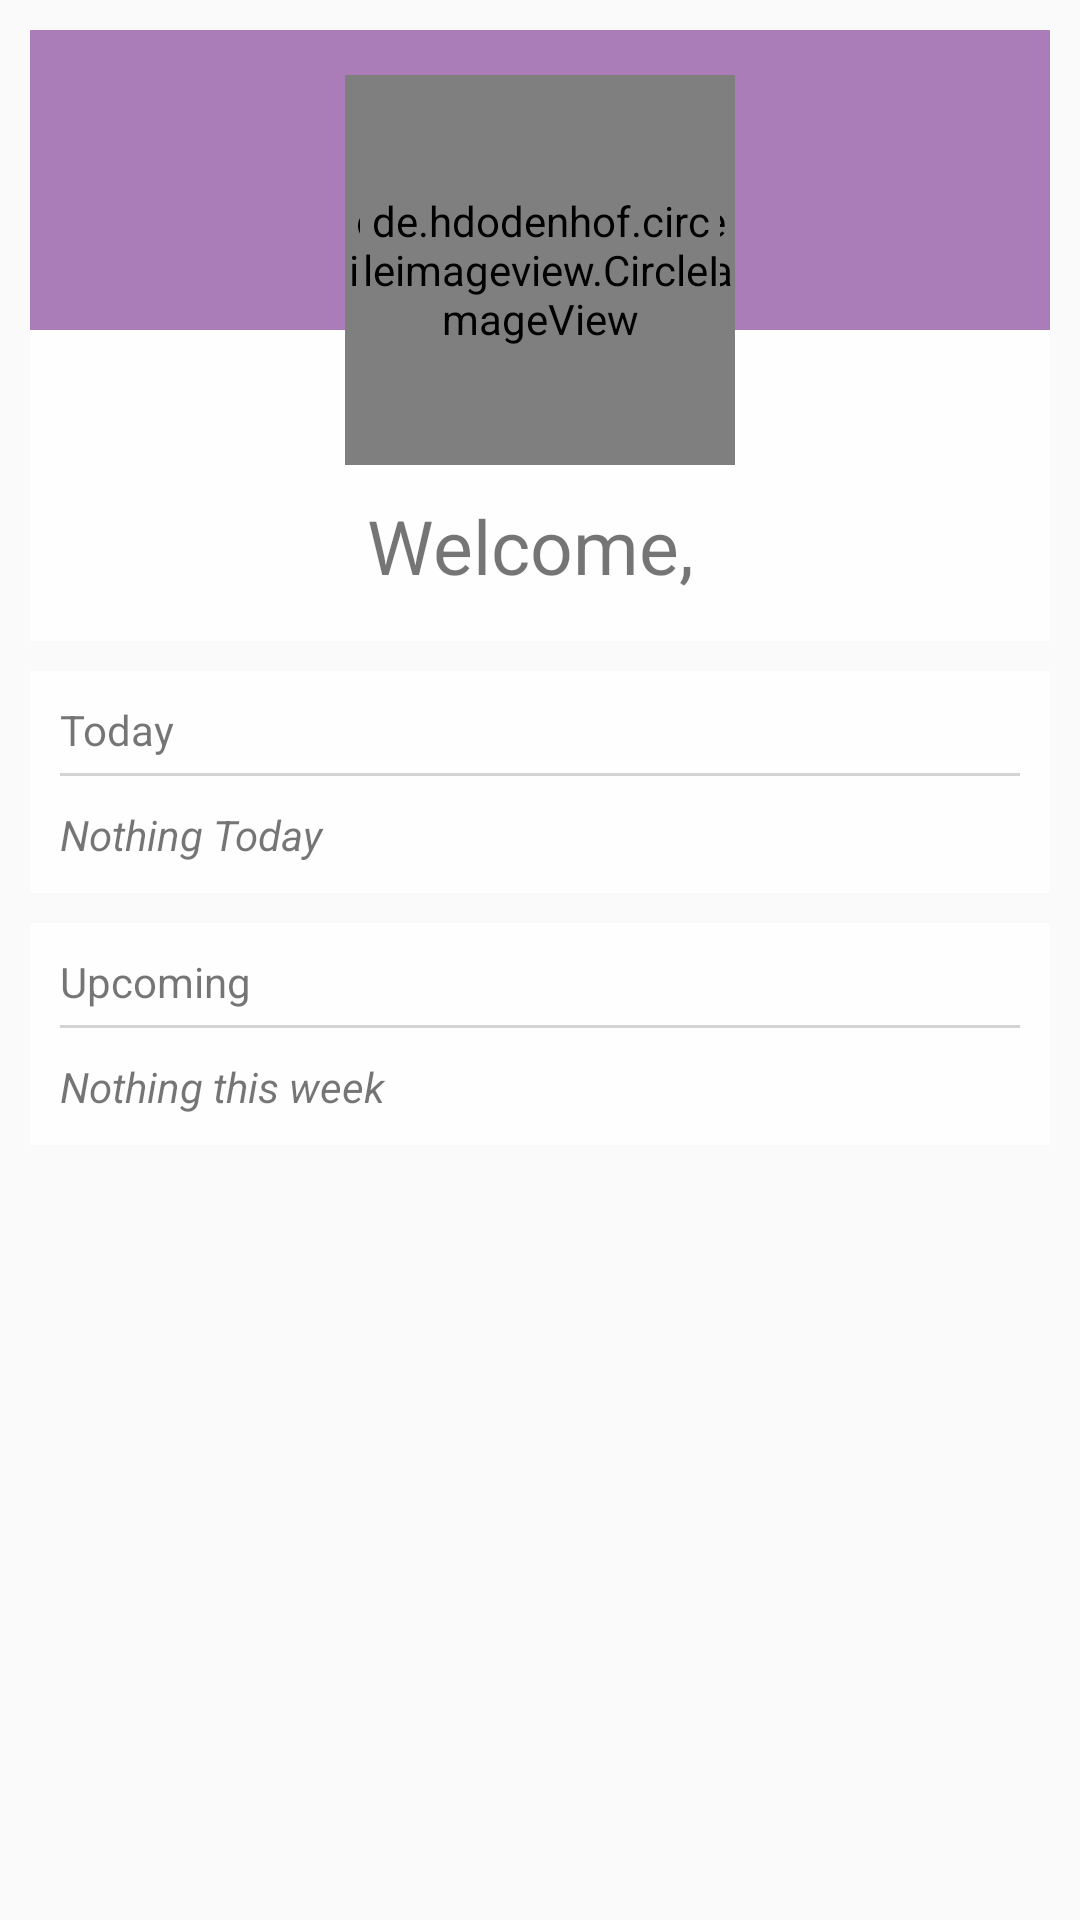

Here is an Android app screen rendered from its layout file. Give the layout XML and the strings, colors and styles it references.
<!-- AndroidManifest.xml: application theme AppTheme -->
<!-- res/layout/fragment_home.xml -->
<?xml version="1.0" encoding="utf-8"?>
<FrameLayout xmlns:android="http://schemas.android.com/apk/res/android"
    xmlns:tools="http://schemas.android.com/tools"
    android:layout_width="match_parent"
    android:layout_height="match_parent"
    android:orientation="vertical"
    tools:context=".display.HomeFragment">

    <ImageView
        android:id="@+id/home_background"
        android:layout_width="match_parent"
        android:layout_height="match_parent"
        android:scaleType="centerCrop" />

    <android.support.v4.widget.NestedScrollView
        android:layout_width="match_parent"
        android:layout_height="match_parent">

        <LinearLayout
            android:layout_width="match_parent"
            android:layout_height="wrap_content"
            android:orientation="vertical"
            android:padding="10dp">

            <FrameLayout
                android:layout_width="match_parent"
                android:layout_height="wrap_content"
                android:orientation="vertical"
                >

                <ImageView
                    android:layout_width="match_parent"
                    android:layout_height="125dp"
                    android:layout_gravity="bottom"
                    android:background="@color/TintedWhite" />

                <ImageView
                    android:id="@+id/home_themed_accent"
                    android:layout_width="match_parent"
                    android:layout_height="100dp"
                    android:layout_gravity="top"
                    android:background="@color/Theme5" />

                <LinearLayout
                    android:layout_width="match_parent"
                    android:layout_height="match_parent"
                    android:orientation="vertical"
                    android:padding="15dp">

                    <FrameLayout
                        android:layout_width="wrap_content"
                        android:layout_height="wrap_content"
                        android:layout_gravity="center_horizontal">

                        <de.hdodenhof.circleimageview.CircleImageView
                            android:layout_width="130dp"
                            android:layout_height="130dp"
                            android:src="@color/White" />

                        <de.hdodenhof.circleimageview.CircleImageView
                            android:id="@+id/home_icon"
                            android:layout_width="120dp"
                            android:layout_height="120dp"
                            android:src="@drawable/home_user_175"
                            android:layout_gravity="center"/>


                    </FrameLayout>

                    <TextView
                        android:id="@+id/home_user"
                        android:layout_width="wrap_content"
                        android:layout_height="wrap_content"
                        android:layout_gravity="center_horizontal"
                        android:layout_marginTop="10dp"
                        android:text="Welcome, "
                        android:textSize="25sp" />
                </LinearLayout>

            </FrameLayout>

            <View
                android:layout_width="match_parent"
                android:layout_height="10dp">

            </View>

            <LinearLayout
                android:layout_width="match_parent"
                android:layout_height="wrap_content"
                android:background="@color/TintedWhite"
                android:orientation="vertical"
                android:padding="10dp">

                <TextView
                    android:layout_width="match_parent"
                    android:layout_height="wrap_content"
                    android:text="Today" />

                <View
                    android:layout_marginTop="5dp"
                    android:layout_width="match_parent"
                    android:layout_height="1dp"
                    android:background="@color/LightGrey"
                    android:layout_marginBottom="5dp">

                </View>

                <TextView
                    android:id="@+id/home_nothing_today"
                    android:layout_width="match_parent"
                    android:layout_height="wrap_content"
                    android:layout_marginTop="5dp"
                    android:text="Nothing Today "
                    android:textStyle="italic" />

                <android.support.v7.widget.RecyclerView
                    android:id="@+id/home_today_listview"
                    android:layout_width="match_parent"
                    android:layout_height="match_parent">
                </android.support.v7.widget.RecyclerView>


            </LinearLayout>

            <View
                android:layout_width="match_parent"
                android:layout_height="10dp">

            </View>

            <LinearLayout
                android:layout_width="match_parent"
                android:layout_height="wrap_content"
                android:background="@color/TintedWhite"
                android:orientation="vertical"
                android:padding="10dp">

                <TextView
                    android:layout_width="match_parent"
                    android:layout_height="wrap_content"
                    android:text="Upcoming " />

                <View
                    android:layout_marginTop="5dp"
                    android:layout_width="match_parent"
                    android:layout_height="1dp"
                    android:background="@color/LightGrey"
                    android:layout_marginBottom="5dp">

                </View>

                <TextView
                    android:id="@+id/home_nothing_upcoming"
                    android:layout_width="match_parent"
                    android:layout_height="wrap_content"
                    android:layout_marginTop="5dp"
                    android:text="Nothing this week "
                    android:textStyle="italic" />


                <android.support.v7.widget.RecyclerView
                    android:id="@+id/home_upcoming_listview"
                    android:layout_width="match_parent"
                    android:layout_height="match_parent">

                </android.support.v7.widget.RecyclerView>


            </LinearLayout>

        </LinearLayout>

    </android.support.v4.widget.NestedScrollView>
</FrameLayout>
<!-- resources referenced by this layout -->
<resources>
  <color name="LightGrey">#D3D3D3</color>
  <color name="Theme5">#aa7db9</color>
  <color name="TintedWhite">#e6FFFFFF</color>
  <color name="White">#FFFFFF</color>
  <!-- drawable home_user_175 (drawable) -->
  <vector android:height="175dp" android:tint="#6c6c6c"
      android:viewportHeight="24.0" android:viewportWidth="24.0"
      android:width="175dp" xmlns:android="http://schemas.android.com/apk/res/android">
      <path android:fillColor="#FF000000" android:pathData="M12,2C6.48,2 2,6.48 2,12s4.48,10 10,10 10,-4.48 10,-10S17.52,2 12,2zM12,5c1.66,0 3,1.34 3,3s-1.34,3 -3,3 -3,-1.34 -3,-3 1.34,-3 3,-3zM12,19.2c-2.5,0 -4.71,-1.28 -6,-3.22 0.03,-1.99 4,-3.08 6,-3.08 1.99,0 5.97,1.09 6,3.08 -1.29,1.94 -3.5,3.22 -6,3.22z"/>
  </vector>
  <style name="AppTheme" parent="Base.Theme.AppCompat.Light.DarkActionBar">
          
          <item name="colorPrimary">@color/Theme2</item>
          <item name="colorAccent">@color/Theme2</item>
          <item name="actionMenuTextColor">@color/White</item>
          <item name="actionBarSize">50dp</item>
      </style>
  <color name="Theme2">#85b97d</color>
</resources>
